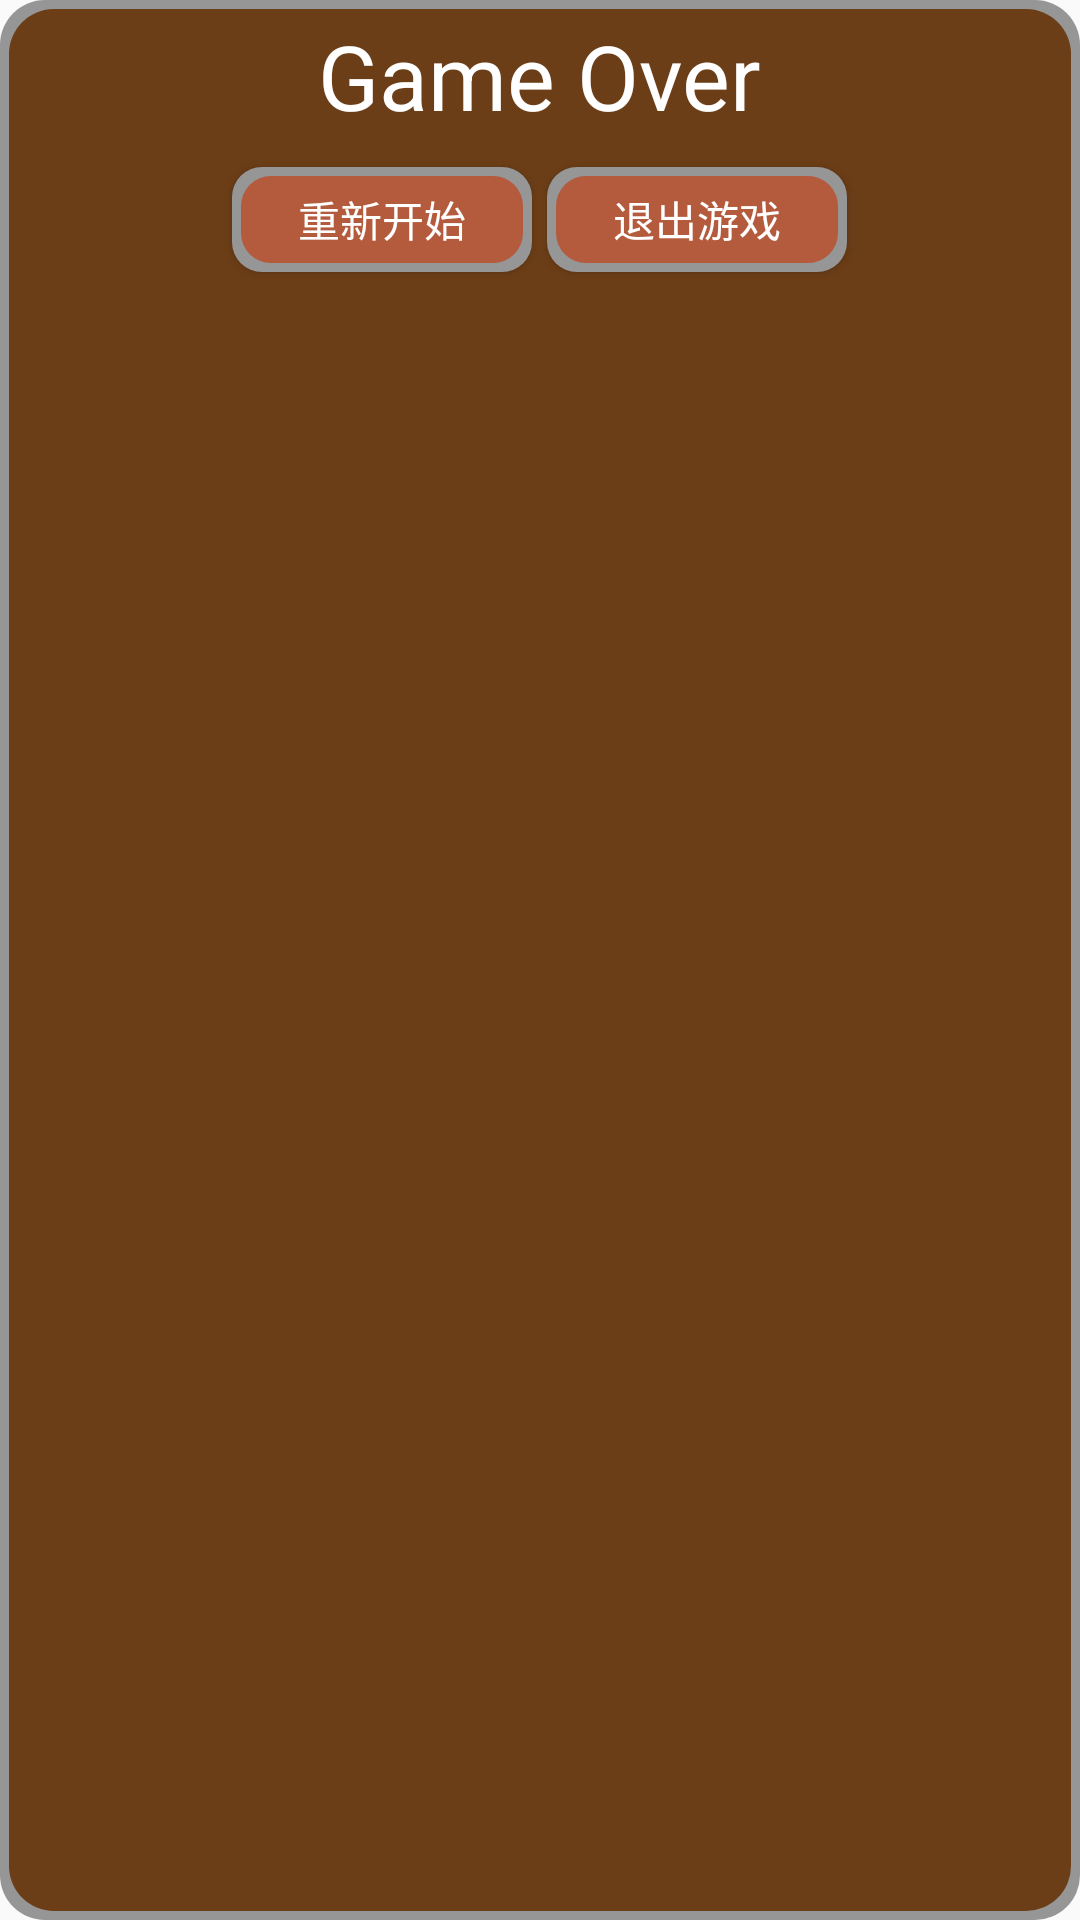

This screen was rendered from an Android layout file. Write that file and the resources it references.
<!-- AndroidManifest.xml: application theme AppTheme -->
<!-- res/layout/gameover_dialog.xml -->
<?xml version="1.0" encoding="utf-8"?>
<LinearLayout xmlns:android="http://schemas.android.com/apk/res/android"
    android:layout_width="match_parent"
    android:layout_height="match_parent"
    android:orientation="vertical"
    android:background="@drawable/boder2">
    <TextView
        android:id="@+id/finish_text"
        android:layout_width="wrap_content"
        android:layout_height="wrap_content"
        android:textSize="30dp"
        android:textColor="#ffffff"
        android:text="Game Over"
        android:layout_gravity="center"/>
    <LinearLayout
        android:layout_width="250dp"
        android:layout_height="60dp"
        android:orientation="horizontal"
        android:gravity="center"
        android:layout_gravity="center">
        <Button
            style="@style/common_button"
            android:text="重新开始"
            android:id="@+id/restart"
            android:layout_marginRight="5dp"/>
        <Button
            style="@style/common_button"
            android:text="退出游戏"
            android:id="@+id/quit"/>
    </LinearLayout>
</LinearLayout>
<!-- resources referenced by this layout -->
<resources>
  <!-- drawable boder2 (drawable) -->
  <?xml version="1.0" encoding="UTF-8"?>
  <layer-list xmlns:android="http://schemas.android.com/apk/res/android">
      <item>
      <shape>
          <solid android:color="#969696" />
          <corners
              android:radius="15dp"
              android:topLeftRadius="15dp"
              android:topRightRadius="15dp"
              android:bottomLeftRadius="15dp"
              android:bottomRightRadius="15dp"/>
      </shape>
  </item>
      
      <item android:bottom="3dp" android:right="3dp" android:top="3dp" android:left="3dp">
          <shape>
              <solid android:color="#ff6c3e17" />
              <corners
                  android:radius="15dp"
                  android:topLeftRadius="15dp"
                  android:topRightRadius="15dp"
                  android:bottomLeftRadius="15dp"
                  android:bottomRightRadius="15dp"/>
              <padding
                  android:left="10dp"
                  android:top="5dp"
                  android:right="10dp"/>
          </shape>
      </item>
  </layer-list>
  <style name="common_button">
          <item name="android:textColor">#ffffff</item>
          <item name="android:background">@drawable/button_selector</item>
          <item name="android:layout_height">35dp</item>
          <item name="android:layout_width">100dp</item>
          <item name="android:layout_marginBottom">2dp</item>
      </style>
  <style name="AppTheme" parent="Theme.AppCompat.Light.DarkActionBar">
          
      </style>
  <!-- drawable button_selector (drawable) -->
  <?xml version="1.0" encoding="utf-8"?>
  <selector xmlns:android="http://schemas.android.com/apk/res/android">
      <item android:state_pressed="false" android:drawable="@drawable/togglebutton_unfocused_boder1"></item>
      <item android:state_pressed="true" android:drawable="@drawable/togglebutton_pressed_boder1"></item>
  </selector>
  <!-- drawable togglebutton_unfocused_boder1 (drawable) -->
  <?xml version="1.0" encoding="UTF-8"?>
  <layer-list xmlns:android="http://schemas.android.com/apk/res/android">
      <item>
      <shape>
          <solid android:color="#969696" />
          <corners
              android:radius="10dp"
              android:topLeftRadius="10dp"
              android:topRightRadius="10dp"
              android:bottomLeftRadius="10dp"
              android:bottomRightRadius="10dp"/>
      </shape>
  </item>
      
      <item android:bottom="3dp" android:right="3dp" android:top="3dp" android:left="3dp">
          <shape>
              <solid android:color="#b45b3e" />
              <corners
                  android:radius="10dp"
                  android:topLeftRadius="10dp"
                  android:topRightRadius="10dp"
                  android:bottomLeftRadius="10dp"
                  android:bottomRightRadius="10dp"/>
              <padding
                  android:left="10dp"
                  android:right="10dp"/>
          </shape>
      </item>
  </layer-list>
  <!-- drawable togglebutton_pressed_boder1 (drawable) -->
  <?xml version="1.0" encoding="UTF-8"?>
  <layer-list xmlns:android="http://schemas.android.com/apk/res/android">
      <item>
      <shape>
          <solid android:color="#969696" />
          <corners
              android:radius="10dp"
              android:topLeftRadius="10dp"
              android:topRightRadius="10dp"
              android:bottomLeftRadius="10dp"
              android:bottomRightRadius="10dp"/>
      </shape>
  </item>
      
      <item android:bottom="3dp" android:right="3dp" android:top="3dp" android:left="3dp">
          <shape>
              <solid android:color="#9c3002" />
              <corners
                  android:radius="10dp"
                  android:topLeftRadius="10dp"
                  android:topRightRadius="10dp"
                  android:bottomLeftRadius="10dp"
                  android:bottomRightRadius="10dp"/>
              <padding
                  android:left="10dp"
                  android:right="10dp"/>
          </shape>
      </item>
  </layer-list>
</resources>
